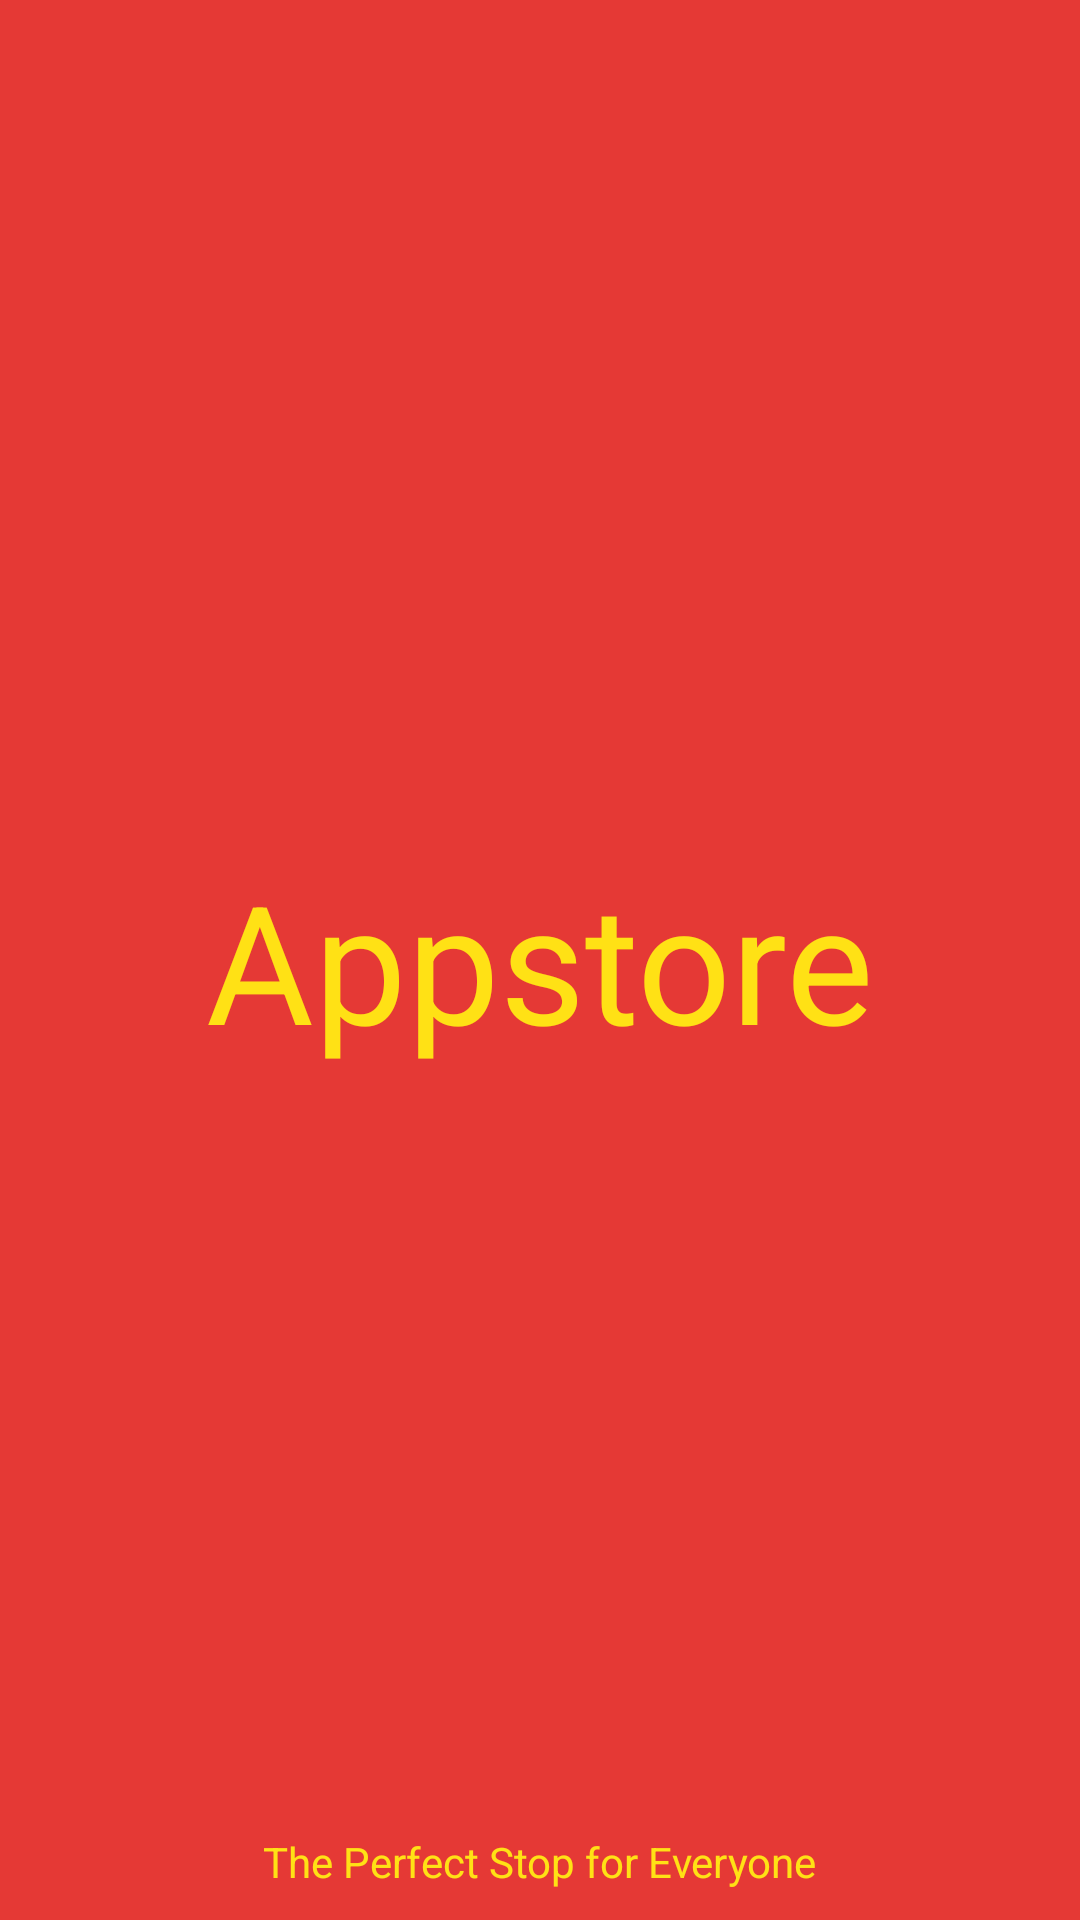

Reconstruct the res/layout file that produces this screen, plus the resources it refers to.
<!-- AndroidManifest.xml: activity theme Theme.AppCompat.Light.NoActionBar.FullScreen -->
<!-- res/layout/activity_splash.xml -->
<?xml version="1.0" encoding="utf-8"?>
<RelativeLayout xmlns:android="http://schemas.android.com/apk/res/android"
    xmlns:app="http://schemas.android.com/apk/res-auto"
    android:orientation="vertical" android:layout_width="match_parent" android:background="#e53935"
    android:layout_height="match_parent">

    <TextView
        android:text="The Perfect Stop for Everyone"
        android:layout_width="wrap_content"
        android:layout_height="wrap_content"
        android:layout_alignParentBottom="true"
        android:layout_centerHorizontal="true"
        android:layout_marginBottom="10dp"
        android:id="@+id/textView2"
        android:textColor="#ffe115" />

    <ImageView
        app:srcCompat="@drawable/ic_splash"
        android:id="@+id/imageView"
        android:layout_width="120dp"
        android:layout_height="120dp"
        android:layout_alignBottom="@+id/textView"
        android:layout_centerHorizontal="true"
        android:layout_marginBottom="15dp" />

    <TextView
        android:text="Appstore"
        android:layout_width="wrap_content"
        android:layout_height="wrap_content"
        android:id="@+id/textView"
        android:textSize="55sp"
        android:textColorLink="#ffe115"
        android:textColor="#ffe115"
        android:layout_centerVertical="true"
        android:layout_centerHorizontal="true" />

</RelativeLayout>
<!-- resources referenced by this layout -->
<resources>
  <!-- drawable ic_splash: png bitmap (drawable, 30944 bytes) -->
  <style name="Theme.AppCompat.Light.NoActionBar.FullScreen" parent="@style/Theme.AppCompat.Light">
          <item name="windowNoTitle">true</item>
          <item name="windowActionBar">false</item>
          <item name="android:windowDisablePreview">true</item>
          <item name="android:windowFullscreen">true</item>
          <item name="android:windowContentOverlay">@null</item>
          <item name="colorPrimary">@color/colorPrimary</item>
          <item name="colorPrimaryDark">@color/colorPrimaryDark</item>
          <item name="colorAccent">@color/colorAccent</item>
      </style>
  <color name="colorPrimary">#e34845</color>
  <color name="colorPrimaryDark">#e53935</color>
  <color name="colorAccent">#ff4081</color>
</resources>
